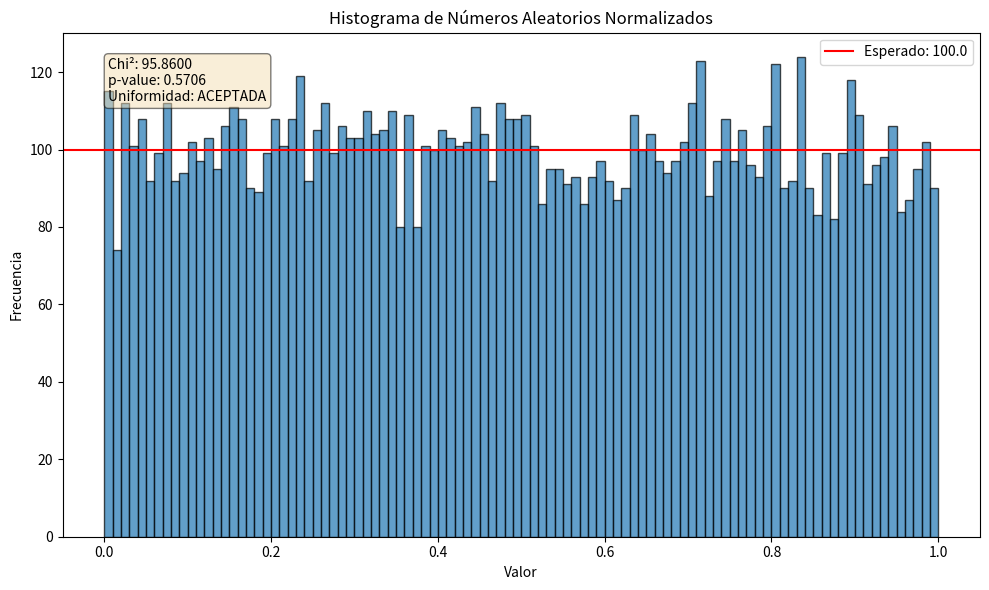
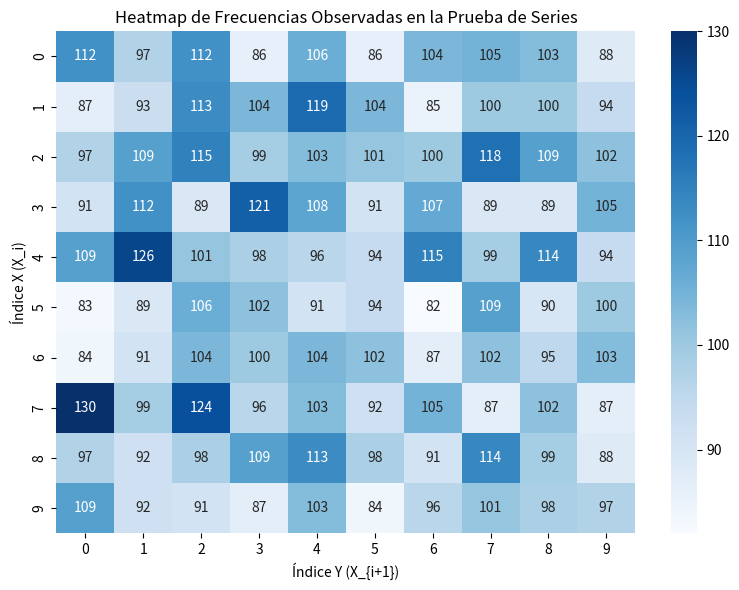

Write Python code to recreate these figures, in order.
import random
import matplotlib.pyplot as plt
import numpy as np
import seaborn as sns
from scipy import stats
# Pendientes
# 1 - Programar el ingreso de parametros por consola



# Parámetros por consola

quantityToGenerate = 10000
generator = "GCL"

seed = 1234 #Opcional pero requiere seedSize en su lugar 
seedSizeParam = 4 #Opcional, se usa cuando no hay seed

## Funcion principal

def startSimulation(quantityToGenerate, generator, seed = None,seedSizeParam = None):


    if seed is None:
        
        seed = generateSeed(seedSizeParam)

    
    generatedNumbers, normalizedNumbers = generate(quantityToGenerate,generator, seed)

    chiSquareResult = chi_square_test(normalizedNumbers)
    seriesResult = series_test(normalizedNumbers)

    printGraphics(normalizedNumbers,chiSquareResult)
    printSeriesHeatmap(seriesResult)

    return 0

## Funciones auxiliares

def generate(quantityToGenerate,generator, seed):

    if generator == "CUADRADOS":
        numbers, normalizedNumbers = cuadradosGenerator(quantityToGenerate, seed)
    
    elif generator == "GCL":
        numbers, normalizedNumbers = GCLGenerator(quantityToGenerate,seed)

    return numbers, normalizedNumbers



def obtainMiddleDigits(number,seedSize):

    num_str = str(number).zfill(2 * seedSize) ## Rellenar de ceros a la izquierda hasta tener un numero de tantos digitos como el doble de la semilla. 
    

    length = len(num_str)
    
    if length <= seedSize:
        return number
    
    initialPosition = (length - seedSize) // 2
    
    # Extraer los N(seedSize) dígitos del medio dando prioridad a la izquierda
    middleDigits = int(num_str[initialPosition:initialPosition + seedSize])
    
    return middleDigits


def generateSeed(seedSizeParam):

    lower_limit = 10**(seedSizeParam-1)  # Primer número con seedSize dígitos
    upper_limit = (10**seedSizeParam) - 1  # Último número con seedSize dígitos
        
    seed = random.randint(lower_limit, upper_limit)
    print(f"Semilla generada automáticamente: {seed}")

    return seed

## Generadores

def cuadradosGenerator(quantityToGenerate,seed):

    numbers = []
    normalizedNumbers = []

    seedSize = len(str(seed))
    maxVal = 10**seedSize - 1

    x = seed

    for _ in range (0,quantityToGenerate):

        x = obtainMiddleDigits(x**2,seedSize)

        normalizedNumbers.append(x / maxVal)
        numbers.append(x)
     

    return numbers, normalizedNumbers


def GCLGenerator(quantityToGenerate, seed):
    numbers = []
    normalizedNumbers = []
    # Valores recomendados según Hull-Dobell Theorem para un buen periodo
    # Estos son valores comunes utilizados en implementaciones reales

    multiplicador = 1664525
    incremento = 1013904223
    modulo = 2**32  # Usar potencia de 2 para eficiencia
    
    if seed > modulo:
        return [0], [0]  # Asegurar que la semilla esté en el rango correcto (teoricamente debe ser menor al modulo)
    
    x = seed
    
    for _ in range(quantityToGenerate):
        x = (multiplicador * x + incremento) % modulo

        numbers.append(x)

        # Normaliza entre 0 y 1
        normalizedNumbers.append(x / modulo)
    
    return numbers, normalizedNumbers

## Testeos

def chi_square_test(normalizedNumbers, bins=100):
    """
    Realiza una prueba chi-cuadrado para comprobar la uniformidad de los números generados
    utilizando scipy.stats.chisquare.
    """
    # Clasificar los números en los bins
    observed, bin_edges = np.histogram(normalizedNumbers, bins=bins, range=(0, 1))
    
    # Valor esperado para cada bin (distribución uniforme)
    expected = len(normalizedNumbers) / bins
    
    # Realizar la prueba chi-cuadrado usando scipy
    chi_square_stat, p_value = stats.chisquare(observed, f_exp=[expected]*bins)
    
    # Resultado de la prueba (nivel de significancia típico: 0.05)
    passed = p_value > 0.05
    
    result = {
        'chi_square': chi_square_stat,
        'p_value': p_value,
        'dof': bins - 1,
        'passed': passed,
        'observed': observed,
        'expected': expected
    }
    
    return result

def series_test(normalizedNumbers, grid_size=10):
    observed = np.zeros((grid_size, grid_size), dtype=int)
    n_pairs = len(normalizedNumbers) - 1
    for i in range(n_pairs):
        x = int(normalizedNumbers[i] * grid_size)
        y = int(normalizedNumbers[i + 1] * grid_size)
        if x == grid_size: x -= 1
        if y == grid_size: y -= 1
        observed[x][y] += 1

    expected = n_pairs / (grid_size ** 2)
    chi2 = ((observed - expected) ** 2 / expected).sum()
    dof = grid_size ** 2 - 1
    p_value = 1 - stats.chi2.cdf(chi2, dof)
    passed = p_value > 0.05

    return {
        'observed': observed,
        'expected': expected,
        'chi_square': chi2,
        'p_value': p_value,
        'dof': dof,
        'passed': passed,
        'grid_size': grid_size
    }
## Funciones graficadoras

def printGraphics(normalizedNumbers, chiSquareResult):
    """
    Muestra un único gráfico de histograma con los resultados de la prueba chi-cuadrado.
    """
    import matplotlib.pyplot as plt

    bins = 100 # Aca esta la cantidad de intervalos que usas para la prueba chi cuadrado. Tiene que ser coincidente con el numero usado
    expected = len(normalizedNumbers) / bins

    fig, ax = plt.subplots(figsize=(10, 6))

    # Histograma
    ax.hist(normalizedNumbers, bins=bins, edgecolor='black', alpha=0.7)
    ax.set_title('Histograma de Números Aleatorios Normalizados')
    ax.set_xlabel('Valor')
    ax.set_ylabel('Frecuencia')
    
    # Línea de frecuencia esperada
    ax.axhline(y=expected, color='r', linestyle='-', label=f'Esperado: {expected:.1f}')
    
    # Cuadro con resultado de la prueba chi-cuadrado
    chi_text = f"Chi²: {chiSquareResult['chi_square']:.4f}\np-value: {chiSquareResult['p_value']:.4f}\n"
    chi_text += "Uniformidad: " + ("ACEPTADA" if chiSquareResult['passed'] else "RECHAZADA")
    ax.text(0.05, 0.95, chi_text, transform=ax.transAxes,
            verticalalignment='top', bbox=dict(boxstyle='round', facecolor='wheat', alpha=0.5))
    
    ax.legend()
    plt.tight_layout()
    plt.show()

    # Resultados detallados por consola
    print(f"Resultados del Test Chi-Cuadrado:")
    print(f"Estadístico Chi²: {chiSquareResult['chi_square']:.4f}")
    print(f"Valor p: {chiSquareResult['p_value']:.4f}")
    print(f"Grados de libertad: {chiSquareResult['dof']}")
    print(f"Resultado: {'Aceptado' if chiSquareResult['passed'] else 'Rechazado'} (α=0.05)")
    
    print("\nFrecuencias por intervalo:")
    print("-------------------------")
    print("Intervalo | Observado | Esperado")
    for i, (obs, exp) in enumerate(zip(chiSquareResult['observed'], [expected] * len(chiSquareResult['observed']))):
        print(f"{i/bins:.2f}-{(i+1)/bins:.2f}  | {obs:9d} | {exp:8.1f}")

    return 0

def printSeriesHeatmap(series_result):
    k = series_result['grid_size']
    observed = np.array(series_result['observed']).reshape((k, k))

    plt.figure(figsize=(8, 6))
    sns.heatmap(observed, annot=True, fmt='d', cmap='Blues')
    plt.title('Heatmap de Frecuencias Observadas en la Prueba de Series')
    plt.xlabel('Índice Y (X_{i+1})')
    plt.ylabel('Índice X (X_i)')
    plt.tight_layout()
    plt.show()

## Ejecución programa principal

startSimulation(quantityToGenerate,generator,seed)